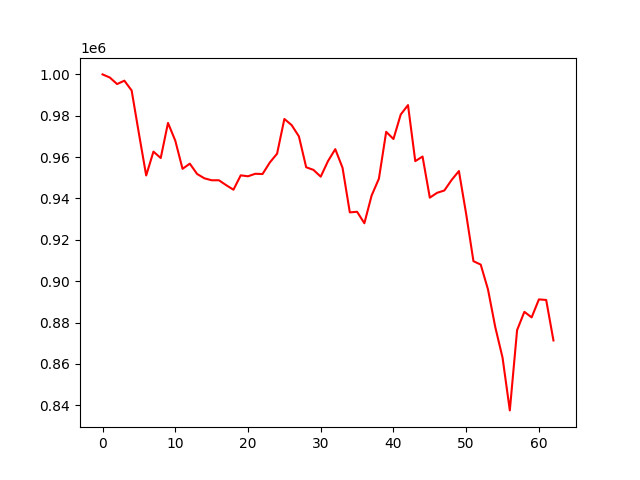

The data file committed next to this chart (first rows):
, 0
0, 1000000
1, 998493
2, 995330
3, 996964
4, 992225
5, 971425
6, 951123
7, 962652
8, 959557
9, 976529
10, 967966
11, 954337
12, 956829
13, 951853
14, 949755
15, 948805
16, 948805
17, 946439
18, 944234
19, 951183
20, 950730
21, 951941
22, 951816
23, 957404
24, 961666
25, 978444
26, 975486
27, 970025
28, 955102
29, 953821
30, 950550
31, 958069
32, 963848
33, 954826
34, 933276
35, 933564
36, 928015
37, 941437
38, 949578
39, 972216
40, 968754
41, 980596
42, 985154
43, 958055
44, 960273
45, 940398
46, 942729
47, 943865
48, 948957
49, 953256
50, 932437
51, 909671
52, 908011
53, 895986
54, 877774
55, 863031
56, 837509
57, 876334
58, 885180
59, 882485
... 3 more rows
